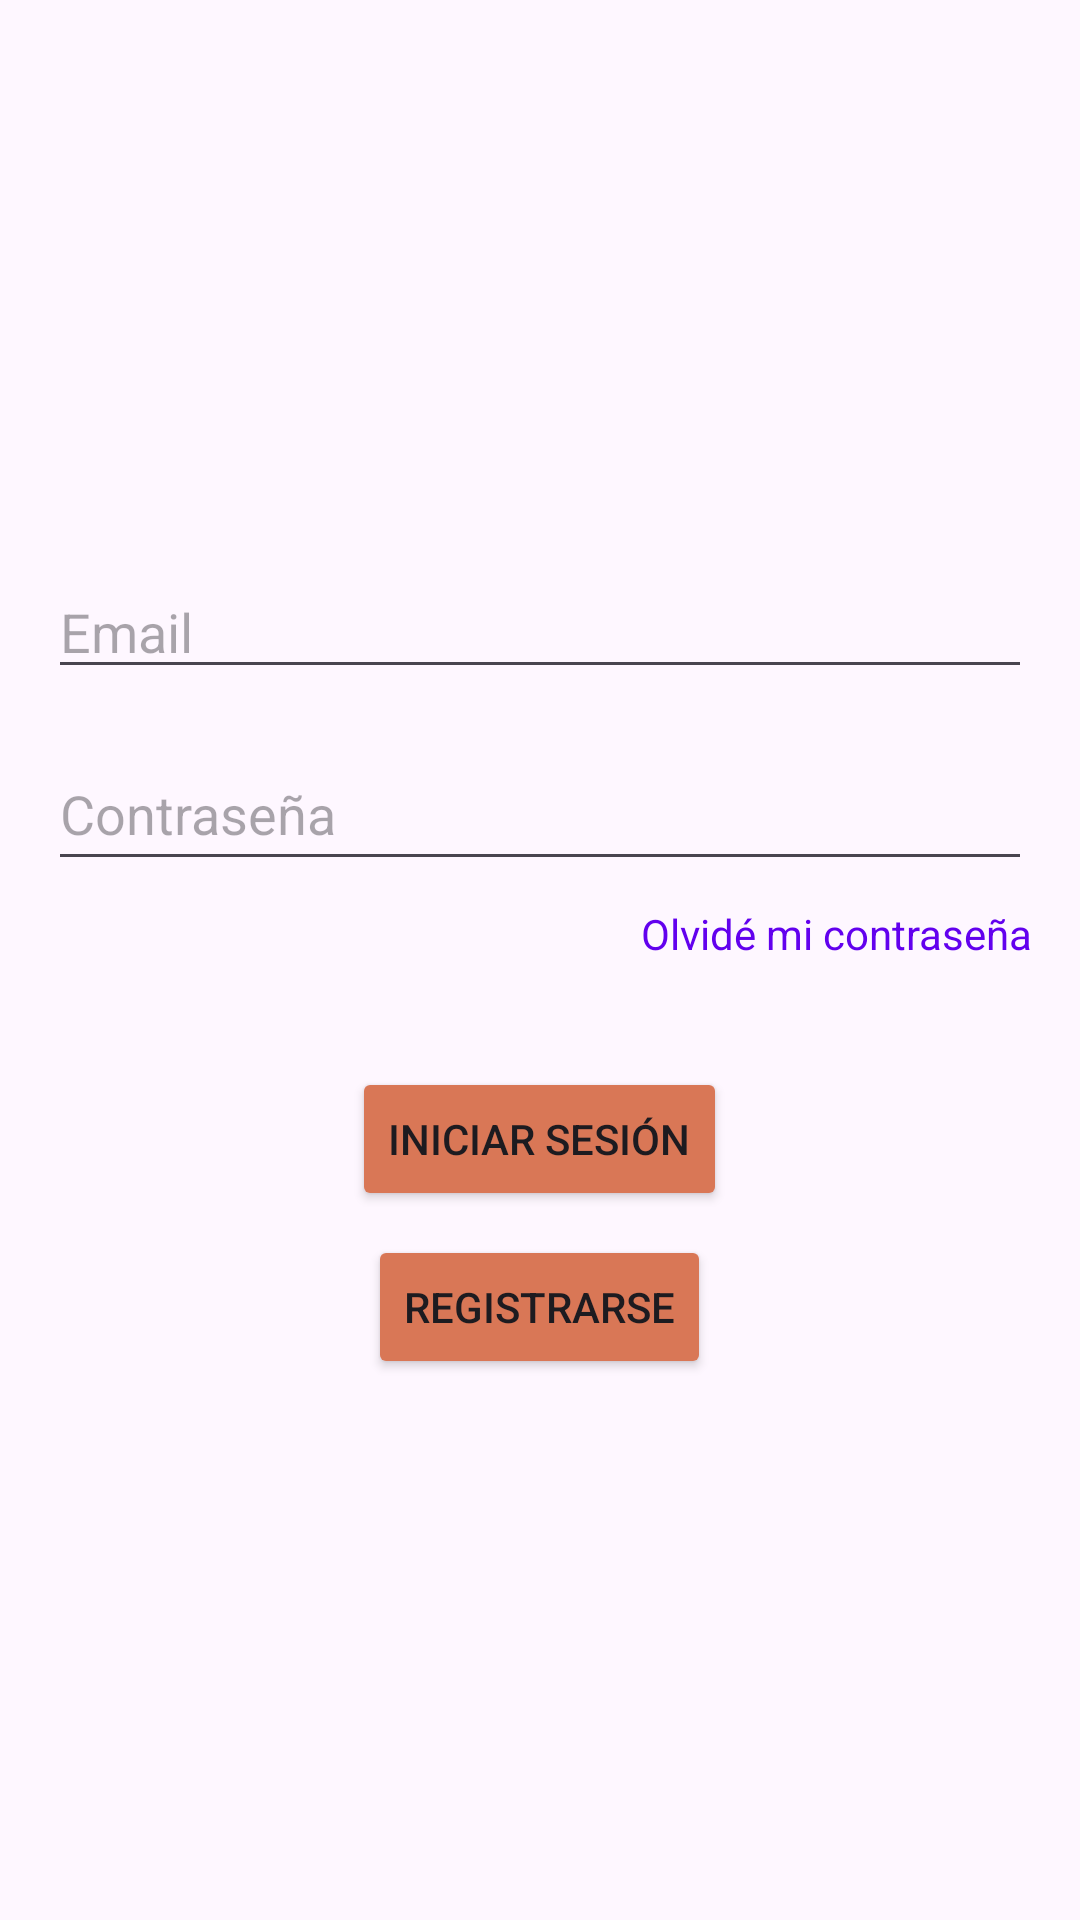

Android layout source for this screen:
<!-- AndroidManifest.xml: application theme Theme.PetCareApp -->
<!-- res/layout/activity_main.xml -->
<?xml version="1.0" encoding="utf-8"?>
<androidx.constraintlayout.widget.ConstraintLayout xmlns:android="http://schemas.android.com/apk/res/android"
    xmlns:tools="http://schemas.android.com/tools"
    android:id="@+id/main"
    android:layout_width="match_parent"
    android:layout_height="match_parent"
    tools:context=".MainActivity">

    <LinearLayout
        android:layout_width="match_parent"
        android:layout_height="match_parent"
        android:gravity="center"
        android:orientation="vertical"
        android:padding="16dp"
        tools:context=".LoginActivity"
        tools:layout_editor_absoluteX="0dp"
        tools:layout_editor_absoluteY="-61dp">

    
    <ImageView
        android:id="@+id/imageViewEmailIcon"
        android:layout_width="wrap_content"
        android:layout_height="wrap_content"
        android:src="@mipmap/ic_launcher"
        android:contentDescription="Icono de correo electrónico"
        android:layout_marginBottom="8dp"
        android:layout_gravity="center_horizontal" />

    <EditText
        android:id="@+id/editTextUsername"
        android:layout_width="match_parent"
        android:layout_height="wrap_content"
        android:layout_marginBottom="16dp"
        android:autofillHints="emailAddress"
        android:hint="Email"
        android:inputType="textEmailAddress" />

    <EditText
        android:id="@+id/editTextPassword"
        android:layout_width="match_parent"
        android:layout_height="48dp"
        android:layout_marginBottom="8dp"
        android:autofillHints="password"
        android:hint="Contraseña"
        android:inputType="textPassword" />

    

    <TextView
        android:id="@+id/textViewForgotPassword"
        android:layout_width="wrap_content"
        android:layout_height="30dp"
        android:layout_gravity="end"
        android:layout_marginBottom="24dp"
        android:background="?android:attr/selectableItemBackground"
        android:clickable="true"
        android:focusable="true"
        android:gravity="end"
        android:text="Olvidé mi contraseña"
        android:textColor="@color/design_default_color_primary" />

    <Button
        android:id="@+id/buttonLogin"
        android:layout_width="wrap_content"
        android:layout_height="wrap_content"
        android:layout_marginBottom="8dp"
        android:backgroundTint="@color/button_color"
        android:text="Iniciar sesión" /> 

    <Button
        android:id="@+id/buttonRegister"
        android:layout_width="wrap_content"
        android:layout_height="wrap_content"
        android:backgroundTint="@color/button_color"
        android:text="Registrarse" />

</LinearLayout>

    </androidx.constraintlayout.widget.ConstraintLayout>
<!-- resources referenced by this layout -->
<resources>
  <color name="button_color">#D97756</color>
  <style name="Theme.PetCareApp" parent="Base.Theme.PetCareApp" />
  <style name="Base.Theme.PetCareApp" parent="Theme.Material3.Light.NoActionBar">
          
          <item name="android:forceDarkAllowed" tools:targetApi="29">false</item>
          
          
          
          
          <item name="android:textAppearance">@style/Base.TextAppearance.MyApp</item>
  
  
  
      </style>
  <style name="Base.TextAppearance.MyApp" parent="android:TextAppearance">
          <item name="android:fontFamily">@font/my_font_family</item>
      </style>
</resources>
